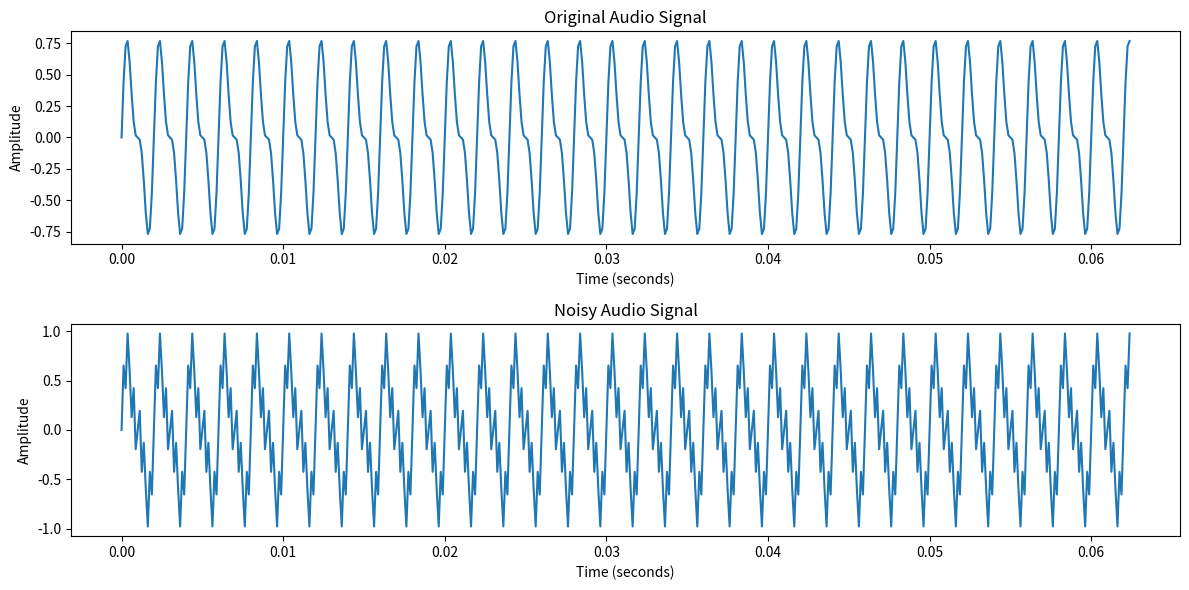

Python code for this plot:
import numpy as np
import matplotlib.pyplot as plt

# -----------------------------------------
# 1. Signal Parameters
# -----------------------------------------

fs = 8000          # Sampling frequency = 8 kHz
duration = 2       # Duration = 2 seconds

t = np.arange(0, duration, 1/fs)

# -----------------------------------------
# 2. Generate Original Audio-like Signal
# -----------------------------------------

# Two frequency components representing
# a simple audio signal

audio = (
    0.6 * np.sin(2 * np.pi * 500 * t) +
    0.3 * np.sin(2 * np.pi * 1000 * t)
)

# -----------------------------------------
# 3. Generate High-Frequency Noise
# -----------------------------------------

noise = 0.3 * np.sin(2 * np.pi * 3000 * t)

# -----------------------------------------
# 4. Add Noise to Audio
# -----------------------------------------

noisy_audio = audio + noise

# -----------------------------------------
# 5. Plot Original and Noisy Signals
# -----------------------------------------

plt.figure(figsize=(12, 6))

plt.subplot(2, 1, 1)
plt.plot(t[:500], audio[:500])
plt.title("Original Audio Signal")
plt.xlabel("Time (seconds)")
plt.ylabel("Amplitude")

plt.subplot(2, 1, 2)
plt.plot(t[:500], noisy_audio[:500])
plt.title("Noisy Audio Signal")
plt.xlabel("Time (seconds)")
plt.ylabel("Amplitude")

plt.tight_layout()
plt.show()

# -----------------------------------------
# 6. Save Samples
# -----------------------------------------

np.savetxt(
    "original_audio_samples.txt",
    audio
)

np.savetxt(
    "noisy_audio_samples.txt",
    noisy_audio
)

print("Audio generation completed!")
print("Sampling frequency:", fs, "Hz")
print("Number of samples:", len(audio))
